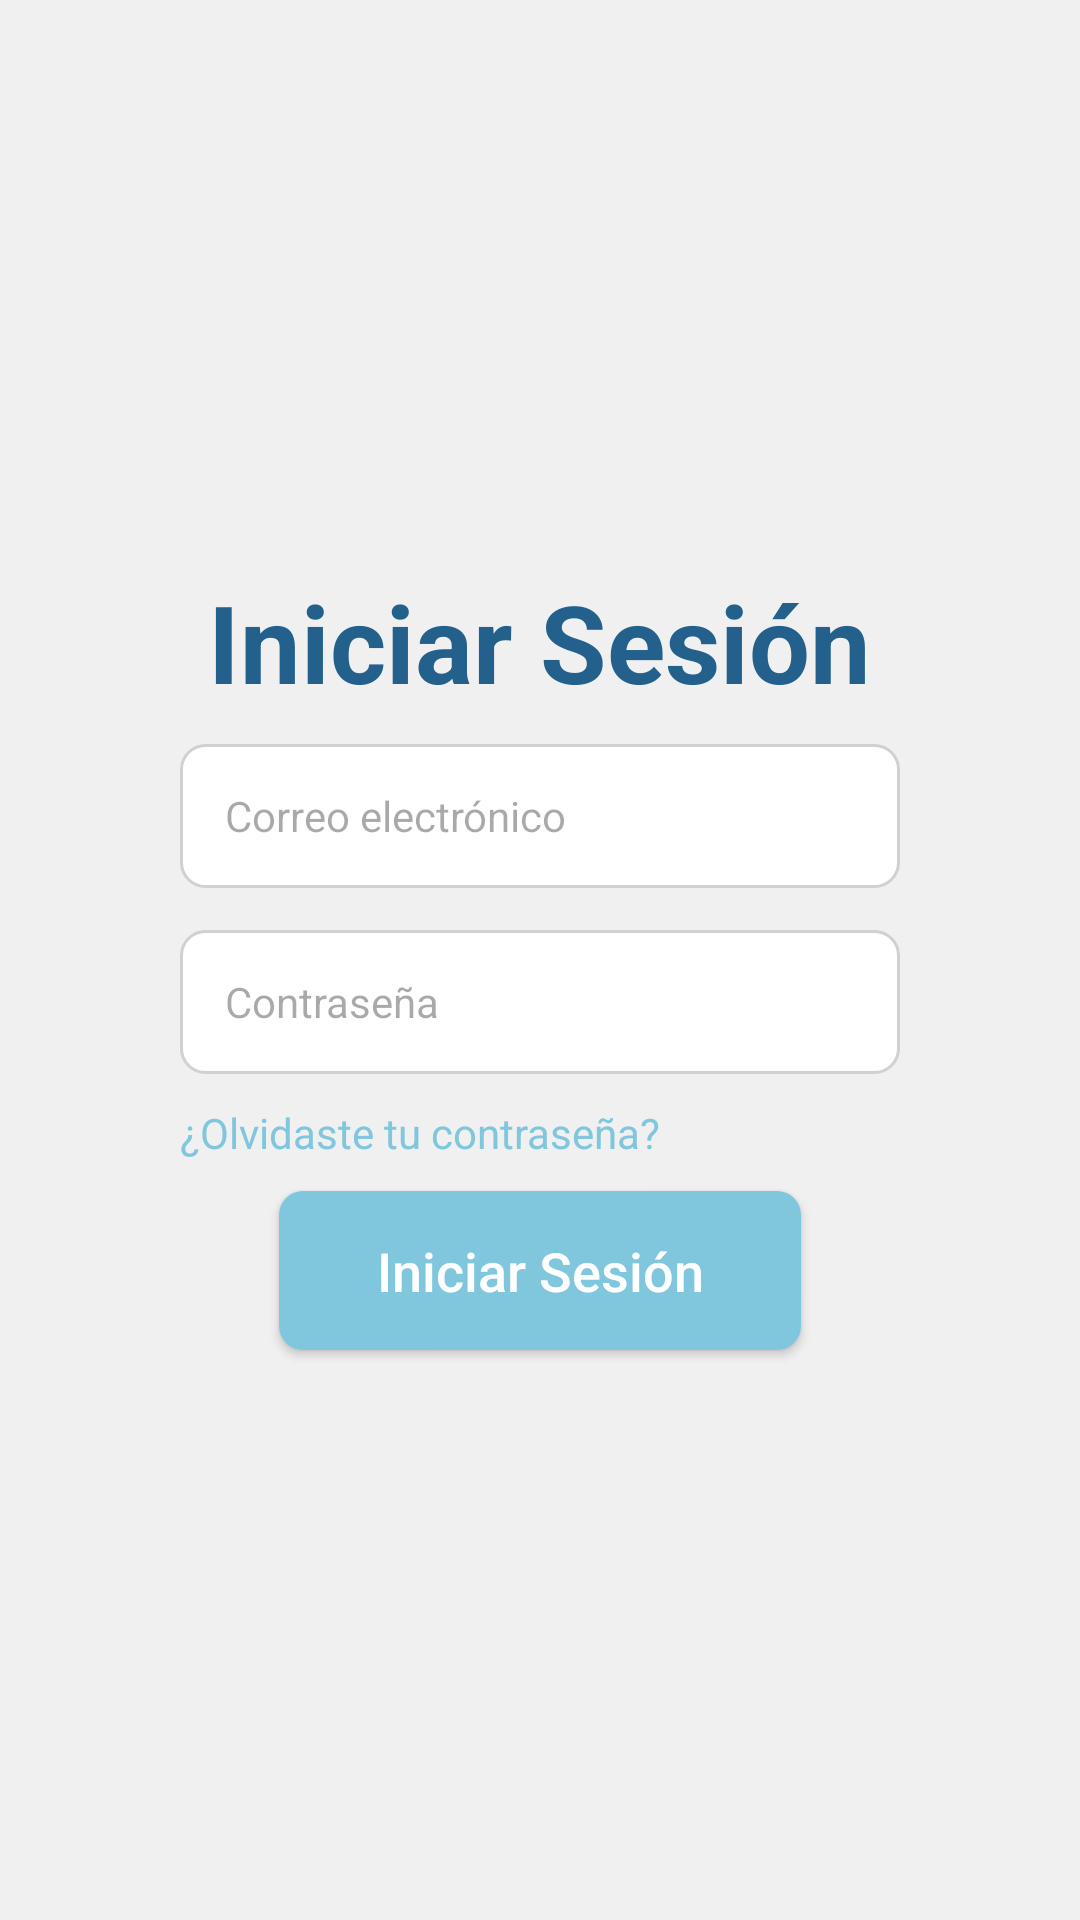

Here is an Android app screen rendered from its layout file. Give the layout XML and the strings, colors and styles it references.
<!-- AndroidManifest.xml: application theme Theme.VitaSegura -->
<!-- res/layout/activity_login.xml -->
<LinearLayout xmlns:android="http://schemas.android.com/apk/res/android"
    xmlns:app="http://schemas.android.com/apk/res-auto"
    android:id="@+id/main"
    android:layout_width="match_parent"
    android:layout_height="match_parent"
    android:background="#F0F0F0"
    android:gravity="center"
    android:orientation="vertical"
    android:padding="30dp">

    <LinearLayout
        android:layout_width="match_parent"
        android:layout_height="match_parent"
        android:gravity="center"
        android:orientation="vertical"
        android:padding="30dp">

        <TextView
            android:id="@+id/btn_iniciar_sesion"
            android:layout_width="wrap_content"
            android:layout_height="wrap_content"
            android:text="Iniciar Sesión"
            android:textColor="@color/azul_oscuro"
            android:textSize="36sp"
            android:textStyle="bold"
            android:layout_marginBottom="10dp" />

        <EditText
        android:id="@+id/et_login_correo"
        android:layout_width="match_parent"
        android:layout_height="48dp"
        android:layout_marginBottom="14dp"
        android:background="@drawable/edittext_bg"
        android:hint="Correo electrónico"
        android:inputType="textEmailAddress"
        android:paddingStart="15dp"
        android:textColor="@color/azul_oscuro"
        android:textSize="14sp" />

        <EditText
            android:id="@+id/et_login_password"
            android:layout_width="match_parent"
            android:layout_height="48dp"
            android:layout_marginBottom="10dp"
            android:background="@drawable/edittext_bg"
            android:hint="Contraseña"
            android:inputType="textPassword"
            android:paddingStart="15dp"
            android:textColor="@color/azul_oscuro"
            android:textSize="14sp" />

        <TextView
            android:id="@+id/tv_olvidaste_pass"
            android:layout_width="wrap_content"
            android:layout_height="wrap_content"
            android:layout_gravity="start"
            android:text="¿Olvidaste tu contraseña?"
            android:textColor="@color/azul_claro"
            android:textSize="14sp" />

        <android.widget.Button
            android:id="@+id/btn_login_entrar"
            android:layout_width="174dp"
            android:layout_height="53dp"
            android:layout_marginTop="10dp"
            android:background="@drawable/boton_primario"
            app:backgroundTint="@null"
            android:text="Iniciar Sesión"
            android:textAllCaps="false"
            android:textColor="@color/blanco"
            android:textSize="18sp" />

    </LinearLayout>

</LinearLayout>
<!-- resources referenced by this layout -->
<resources>
  <color name="azul_claro">#80C7DE</color>
  <color name="azul_oscuro">#23608C</color>
  <color name="blanco">#FFFFFFFF</color>
  <!-- drawable boton_primario (drawable) -->
  <?xml version="1.0" encoding="utf-8"?>
  <shape xmlns:android="http://schemas.android.com/apk/res/android">
      <solid android:color="@color/azul_claro" />
      <corners android:radius="8dp" />
  </shape>
  <!-- drawable edittext_bg (drawable) -->
  <?xml version="1.0" encoding="utf-8"?>
  <shape xmlns:android="http://schemas.android.com/apk/res/android">
      <solid android:color="#FFFFFF" />
      <corners android:radius="8dp" />
      <stroke android:width="1dp" android:color="#D1D1D1" />
  </shape>
  <style name="Theme.VitaSegura" parent="Base.Theme.VitaSegura">
      <item name="android:statusBarColor">@android:color/transparent</item>
      <item name="android:windowLightStatusBar">true</item>
      <item name="android:navigationBarColor">@android:color/transparent</item>
      </style>
  <style name="Base.Theme.VitaSegura" parent="Theme.Material3.DayNight.NoActionBar">
          
          
      </style>
</resources>
